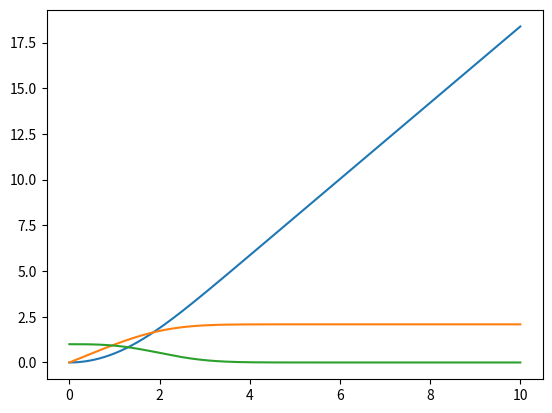

Reproduce this figure in Python.
import numpy as np
import matplotlib.pyplot as plt

def f(X, t):
    a = np.array([X[1], X[2], -0.5*X[0]*X[2]])
    return a


def RK2(X0, t0, tn, h):
    Xi = np.zeros((int((tn-t0)/h) + 1, 3))
    ti = np.zeros(int((tn-t0)/h)+1)
    for i in range(0, int((tn-t0)/h)+1):
        X = X0 + h * f(X0, t0 + i*h)
        X0 = X
        Xi[i] = X0
        ti[i] = t0 + i*h
    return Xi, ti

Xi, ti = RK2(np.array([0, 0, 1]), 0, 10, 0.001)
plt.plot(ti, Xi)

plt.show()
print(RK2(np.array([0, 0, 1]), 0, 20, 0.01))
